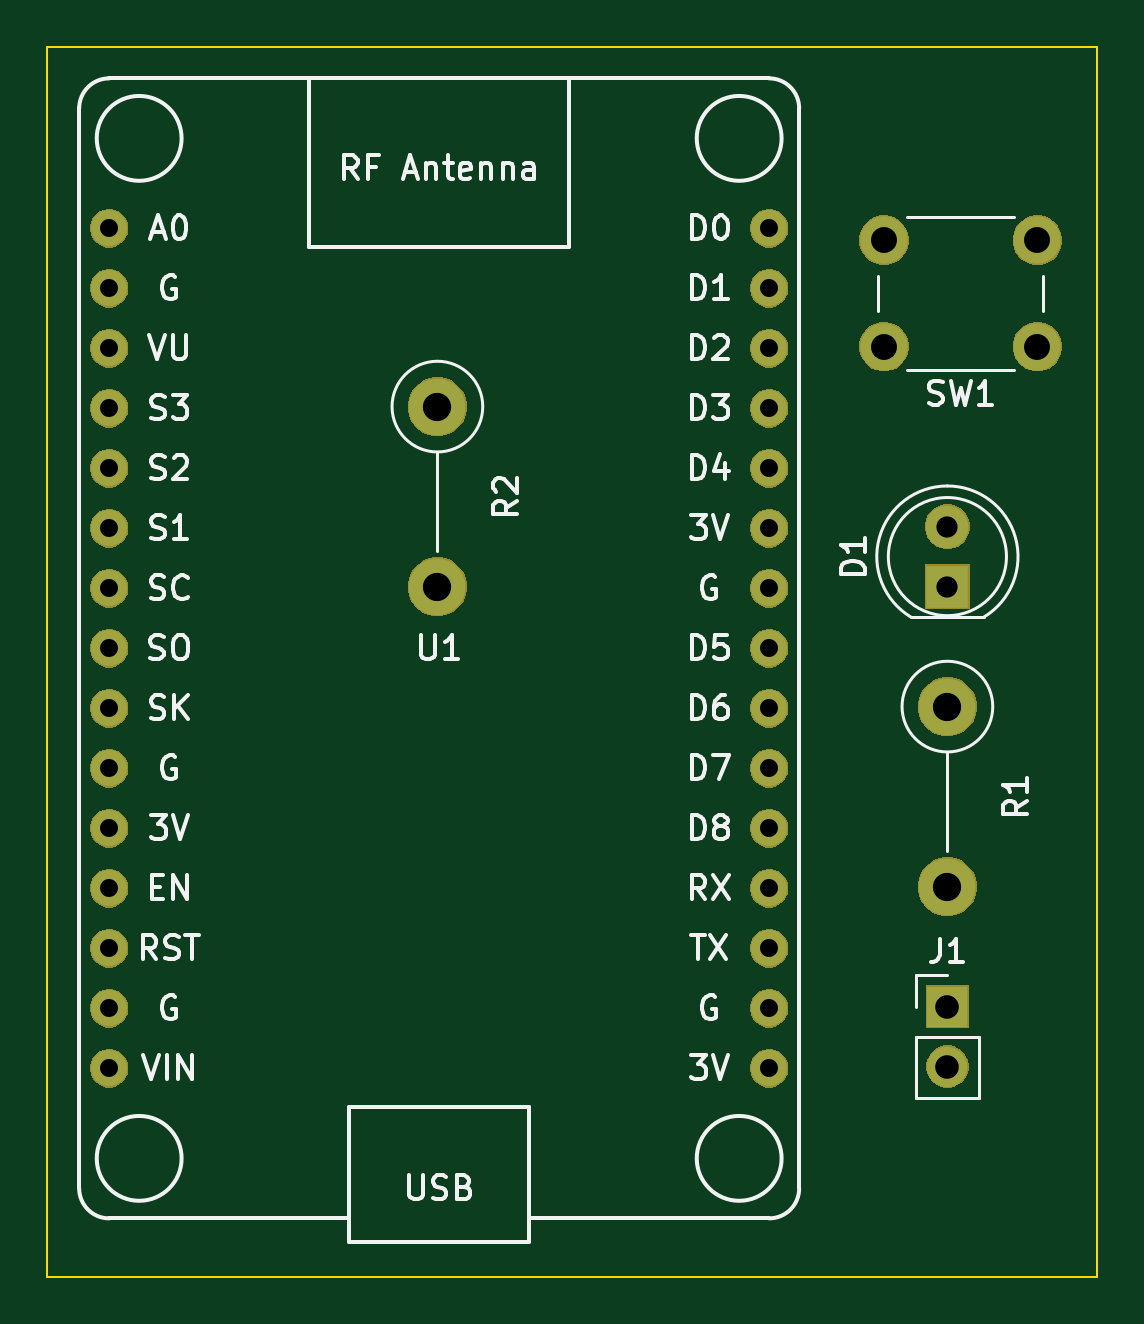
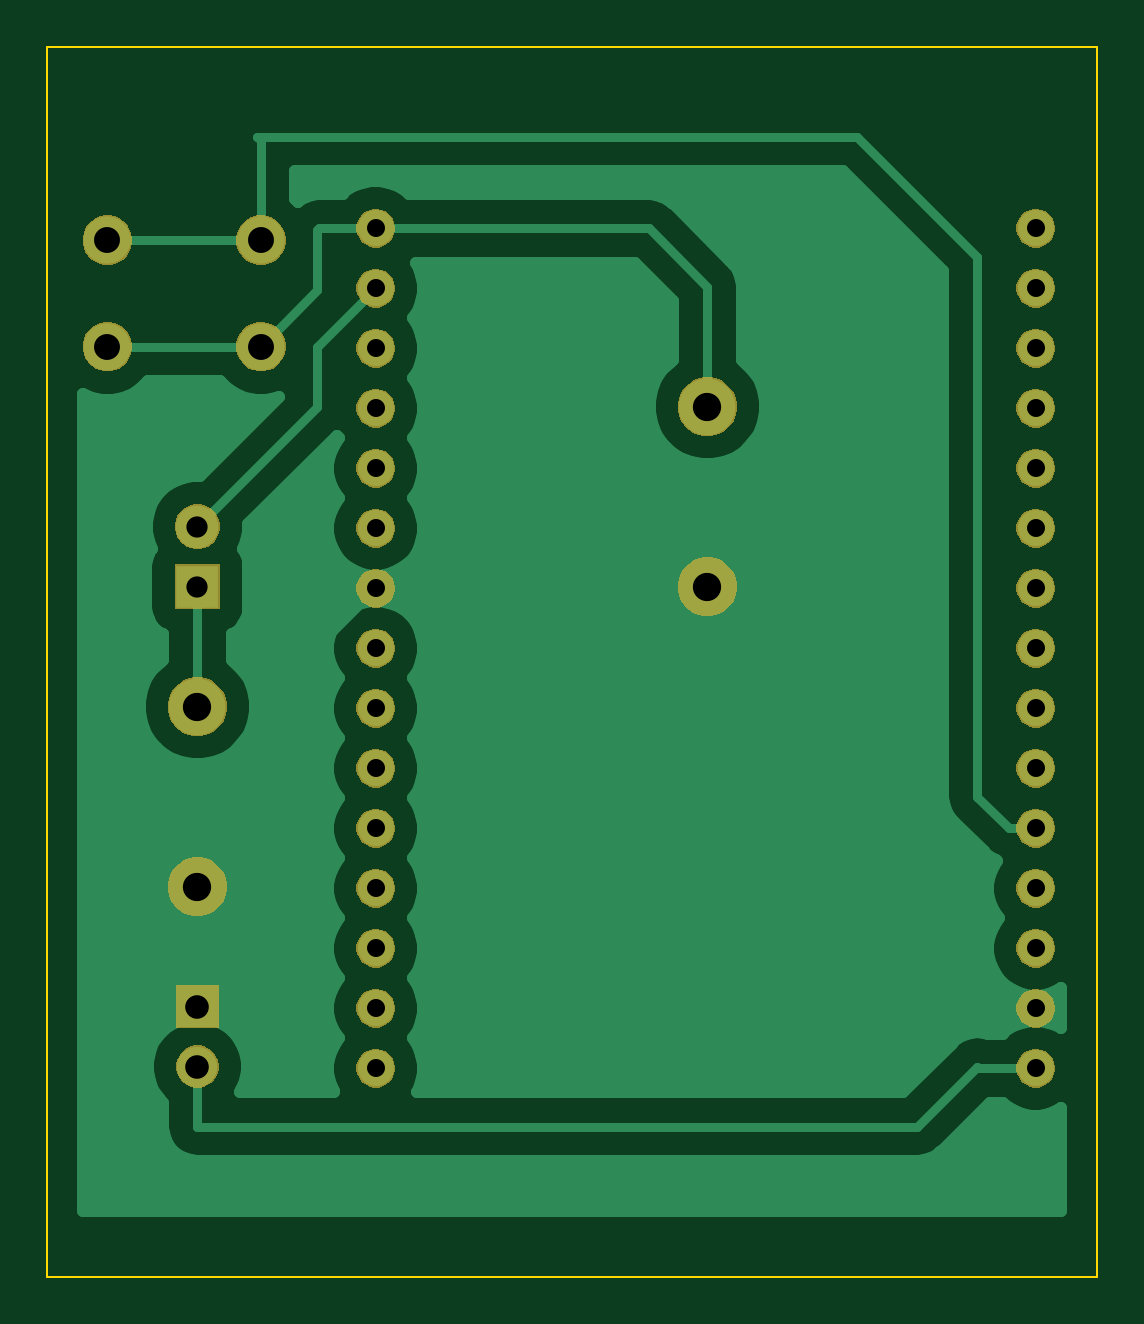
Circuit board: 8 layer files. Board 44.5 x 52.1 mm.
- bottom_copper: NODEMCU_PLACA_EMISOR_V01B-B_Cu.gbr (26778 bytes)
- bottom_mask: NODEMCU_PLACA_EMISOR_V01B-B_Mask.gbr (36224 bytes)
- outline: NODEMCU_PLACA_EMISOR_V01B-Edge_Cuts.gbr (744 bytes)
- top_copper: NODEMCU_PLACA_EMISOR_V01B-F_Cu.gbr (1839 bytes)
- top_mask: NODEMCU_PLACA_EMISOR_V01B-F_Mask.gbr (36224 bytes)
- paste: NODEMCU_PLACA_EMISOR_V01B-F_Paste.gbr (549 bytes)
- top_silk: NODEMCU_PLACA_EMISOR_V01B-F_SilkS.gbr (26810 bytes)
- drill: NODEMCU_PLACA_EMISOR_V01B.drl (915 bytes)

=== bottom_copper: NODEMCU_PLACA_EMISOR_V01B-B_Cu.gbr (26778 bytes, source omitted) ===
=== bottom_mask: NODEMCU_PLACA_EMISOR_V01B-B_Mask.gbr (36224 bytes, source omitted) ===
=== outline: NODEMCU_PLACA_EMISOR_V01B-Edge_Cuts.gbr ===
G04 #@! TF.GenerationSoftware,KiCad,Pcbnew,5.1.5-52549c5~86~ubuntu18.04.1*
G04 #@! TF.CreationDate,2020-04-21T17:43:41+02:00*
G04 #@! TF.ProjectId,NODEMCU_PLACA_EMISOR_V01B,4e4f4445-4d43-4555-9f50-4c4143415f45,V1.0*
G04 #@! TF.SameCoordinates,Original*
G04 #@! TF.FileFunction,Profile,NP*
%FSLAX46Y46*%
G04 Gerber Fmt 4.6, Leading zero omitted, Abs format (unit mm)*
G04 Created by KiCad (PCBNEW 5.1.5-52549c5~86~ubuntu18.04.1) date 2020-04-21 17:43:41*
%MOMM*%
%LPD*%
G04 APERTURE LIST*
%ADD10C,0.100000*%
G04 APERTURE END LIST*
D10*
X149860000Y-57150000D02*
X149860000Y-109220000D01*
X105410000Y-57150000D02*
X149860000Y-57150000D01*
X105410000Y-109220000D02*
X105410000Y-57150000D01*
X149860000Y-109220000D02*
X105410000Y-109220000D01*
M02*

=== top_copper: NODEMCU_PLACA_EMISOR_V01B-F_Cu.gbr ===
G04 #@! TF.GenerationSoftware,KiCad,Pcbnew,5.1.5-52549c5~86~ubuntu18.04.1*
G04 #@! TF.CreationDate,2020-04-21T17:43:41+02:00*
G04 #@! TF.ProjectId,NODEMCU_PLACA_EMISOR_V01B,4e4f4445-4d43-4555-9f50-4c4143415f45,V1.0*
G04 #@! TF.SameCoordinates,Original*
G04 #@! TF.FileFunction,Copper,L1,Top*
G04 #@! TF.FilePolarity,Positive*
%FSLAX46Y46*%
G04 Gerber Fmt 4.6, Leading zero omitted, Abs format (unit mm)*
G04 Created by KiCad (PCBNEW 5.1.5-52549c5~86~ubuntu18.04.1) date 2020-04-21 17:43:41*
%MOMM*%
%LPD*%
G04 APERTURE LIST*
%ADD10C,1.524000*%
%ADD11R,1.800000X1.800000*%
%ADD12C,1.800000*%
%ADD13R,1.700000X1.700000*%
%ADD14O,1.700000X1.700000*%
%ADD15C,2.400000*%
%ADD16O,2.400000X2.400000*%
%ADD17C,2.000000*%
G04 APERTURE END LIST*
D10*
X108025001Y-64845001D03*
X108025001Y-67385001D03*
X108025001Y-69925001D03*
X108025001Y-72465001D03*
X108025001Y-75005001D03*
X108025001Y-77545001D03*
X108025001Y-80085001D03*
X108025001Y-82625001D03*
X108025001Y-85165001D03*
X108025001Y-87705001D03*
X108025001Y-90245001D03*
X108025001Y-92785001D03*
X108025001Y-95325001D03*
X108025001Y-97865001D03*
X108025001Y-100405001D03*
X135965001Y-100405001D03*
X135965001Y-97865001D03*
X135965001Y-95325001D03*
X135965001Y-92785001D03*
X135965001Y-90245001D03*
X135965001Y-87705001D03*
X135965001Y-85165001D03*
X135965001Y-82625001D03*
X135965001Y-80085001D03*
X135965001Y-77545001D03*
X135965001Y-75005001D03*
X135965001Y-72465001D03*
X135965001Y-69925001D03*
X135965001Y-67385001D03*
X135965001Y-64845001D03*
D11*
X143510000Y-80010000D03*
D12*
X143510000Y-77470000D03*
D13*
X143510000Y-97790000D03*
D14*
X143510000Y-100330000D03*
D15*
X143510000Y-85090000D03*
D16*
X143510000Y-92710000D03*
X121920000Y-80010000D03*
D15*
X121920000Y-72390000D03*
D17*
X147320000Y-65350000D03*
X147320000Y-69850000D03*
X140820000Y-65350000D03*
X140820000Y-69850000D03*
M02*

=== top_mask: NODEMCU_PLACA_EMISOR_V01B-F_Mask.gbr (36224 bytes, source omitted) ===
=== paste: NODEMCU_PLACA_EMISOR_V01B-F_Paste.gbr ===
G04 #@! TF.GenerationSoftware,KiCad,Pcbnew,5.1.5-52549c5~86~ubuntu18.04.1*
G04 #@! TF.CreationDate,2020-04-21T17:43:41+02:00*
G04 #@! TF.ProjectId,NODEMCU_PLACA_EMISOR_V01B,4e4f4445-4d43-4555-9f50-4c4143415f45,V1.0*
G04 #@! TF.SameCoordinates,Original*
G04 #@! TF.FileFunction,Paste,Top*
G04 #@! TF.FilePolarity,Positive*
%FSLAX46Y46*%
G04 Gerber Fmt 4.6, Leading zero omitted, Abs format (unit mm)*
G04 Created by KiCad (PCBNEW 5.1.5-52549c5~86~ubuntu18.04.1) date 2020-04-21 17:43:41*
%MOMM*%
%LPD*%
G04 APERTURE LIST*
G04 APERTURE END LIST*
M02*

=== top_silk: NODEMCU_PLACA_EMISOR_V01B-F_SilkS.gbr (26810 bytes, source omitted) ===
=== drill: NODEMCU_PLACA_EMISOR_V01B.drl ===
M48
; DRILL file {KiCad 5.1.5-52549c5~86~ubuntu18.04.1} date mar 21 abr 2020 17:43:36 CEST
; FORMAT={-:-/ absolute / inch / decimal}
; #@! TF.CreationDate,2020-04-21T17:43:36+02:00
; #@! TF.GenerationSoftware,Kicad,Pcbnew,5.1.5-52549c5~86~ubuntu18.04.1
FMAT,2
INCH
T1C0.0300
T2C0.0354
T3C0.0394
T4C0.0433
T5C0.0472
%
G90
G05
T1
X4.253Y-2.553
X4.253Y-2.653
X4.253Y-2.753
X4.253Y-2.853
X4.253Y-2.953
X4.253Y-3.053
X4.253Y-3.153
X4.253Y-3.253
X4.253Y-3.353
X4.253Y-3.453
X4.253Y-3.553
X4.253Y-3.653
X4.253Y-3.753
X4.253Y-3.853
X4.253Y-3.953
X5.353Y-2.553
X5.353Y-2.653
X5.353Y-2.753
X5.353Y-2.853
X5.353Y-2.953
X5.353Y-3.053
X5.353Y-3.153
X5.353Y-3.253
X5.353Y-3.353
X5.353Y-3.453
X5.353Y-3.553
X5.353Y-3.653
X5.353Y-3.753
X5.353Y-3.853
X5.353Y-3.953
T2
X5.65Y-3.05
X5.65Y-3.15
T3
X5.65Y-3.85
X5.65Y-3.95
T4
X5.5441Y-2.5728
X5.5441Y-2.75
X5.8Y-2.5728
X5.8Y-2.75
T5
X4.8Y-2.85
X4.8Y-3.15
X5.65Y-3.35
X5.65Y-3.65
T0
M30

